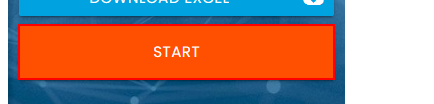
Task: Fill the form from excel sheet
Workflow: Main

Step 1: click on the button

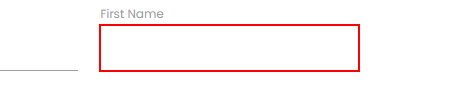
Step 2: type "[CurrentRow("First Name").ToString]" into the text box

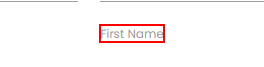
Step 3: Find Element 'LABEL' on the label 'First Name'

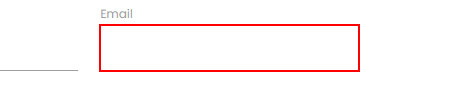
Step 4: type "[CurrentRow("Email").ToString]" into the text box

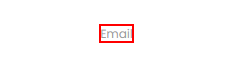
Step 5: Find Element 'LABEL' on the label 'Email'

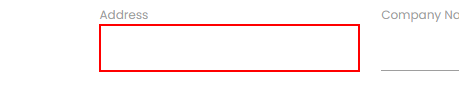
Step 6: type "[CurrentRow("Address").ToString]" into the text box

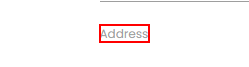
Step 7: Find Element 'LABEL' on the label 'Address'

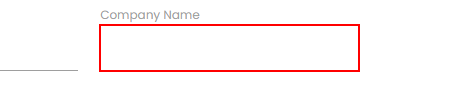
Step 8: type "[CurrentRow("Company Name").ToString]" into the text box

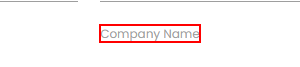
Step 9: Find Element 'LABEL' on the label 'Company Name'

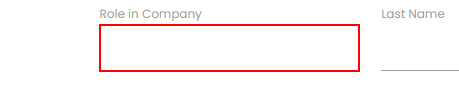
Step 10: type "[CurrentRow("Role in Company").ToString]" into the text box

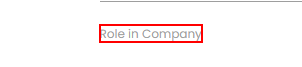
Step 11: Find Element 'LABEL' on the label 'Role in Company'

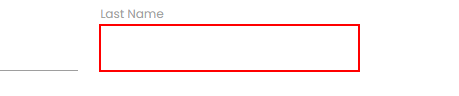
Step 12: type "[CurrentRow("Last Name").ToString]" into the text box

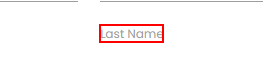
Step 13: Find Element 'LABEL' on the label 'Last Name'

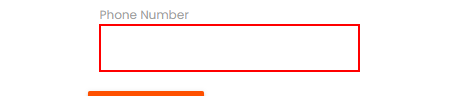
Step 14: type "[CurrentRow("Phone Number").ToString]" into the text box

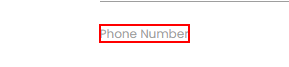
Step 15: Find Element 'LABEL' on the label 'Phone Number'

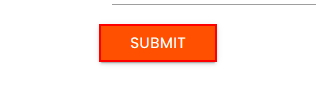
Step 16: click on the text box
